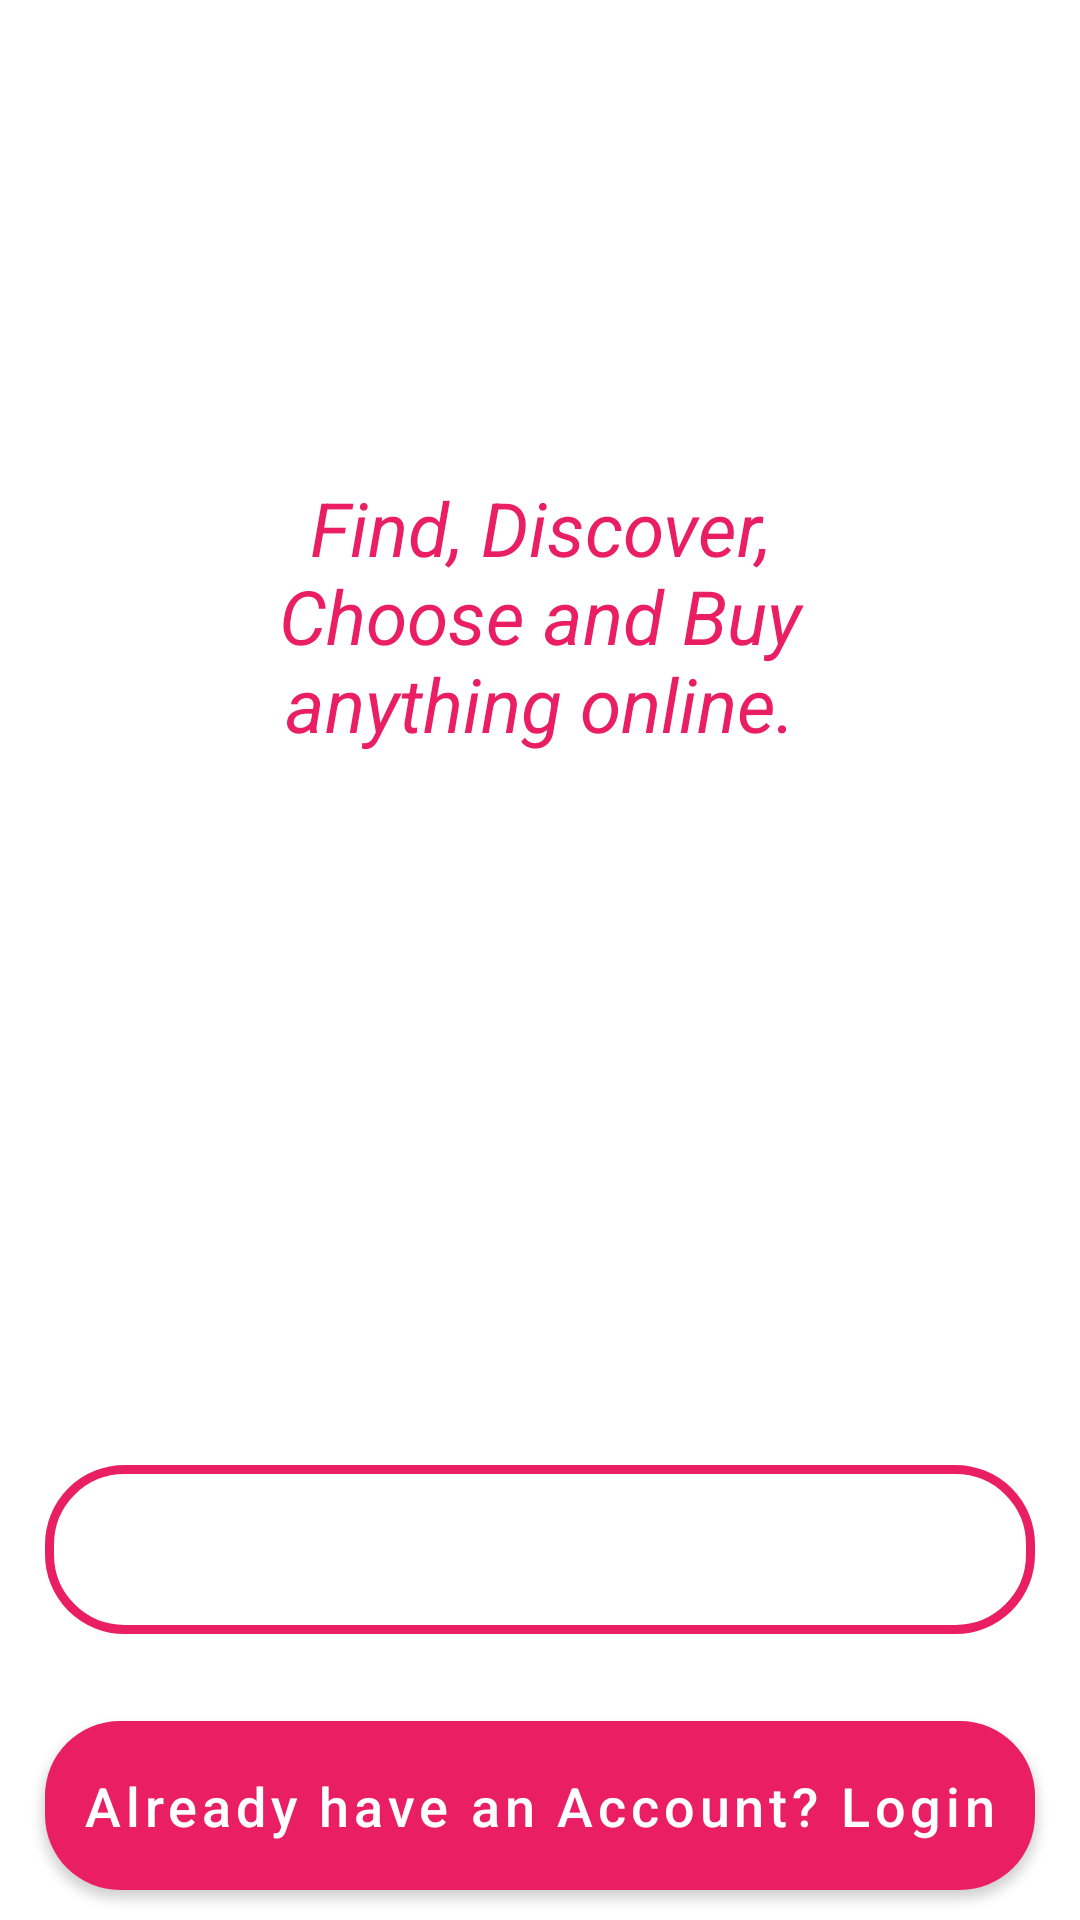

This screen was rendered from an Android layout file. Write that file and the resources it references.
<!-- AndroidManifest.xml: application theme Theme.ECommerceApp -->
<!-- res/layout/activity_main.xml -->
<?xml version="1.0" encoding="utf-8"?>
<RelativeLayout xmlns:android="http://schemas.android.com/apk/res/android"
    xmlns:tools="http://schemas.android.com/tools"
    android:layout_width="match_parent"
    android:layout_height="match_parent"
    android:background="@drawable/welcome"
    tools:context=".MainActivity">

    <ImageView
        android:id="@+id/app_logo"
        android:layout_width="300dp"
        android:layout_height="100dp"
        android:layout_centerHorizontal="true"
        android:layout_marginTop="60dp"
        android:src="@drawable/applogo" />

    <TextView
        android:id="@+id/app_slogan"
        android:layout_width="248dp"
        android:layout_height="wrap_content"
        android:layout_alignParentStart="true"
        android:layout_alignParentTop="true"
        android:layout_alignParentEnd="true"
        android:layout_marginStart="80dp"
        android:layout_marginTop="159dp"
        android:layout_marginEnd="80dp"
        android:text="Find, Discover, Choose and Buy anything online."
        android:textAlignment="center"
        android:textColor="@color/purple_700"
        android:textSize="25sp"
        android:textStyle="italic" />


    <Button
        android:id="@+id/main_login_btn"
        android:layout_width="match_parent"
        android:layout_height="wrap_content"
        android:layout_alignParentStart="true"
        android:layout_alignParentBottom="true"
        android:layout_marginLeft="15dp"
        android:layout_marginRight="15dp"
        android:layout_marginBottom="10dp"
        android:background="@drawable/buttons"
        android:gravity="center"
        android:padding="10dp"
        android:text="Already have an Account? Login"
        android:textAllCaps="false"
        android:textColor="@android:color/white"
        android:textSize="18sp" />

    <Button
        android:id="@+id/main_join_now_btn"
        android:layout_width="match_parent"
        android:layout_height="wrap_content"
        android:layout_above="@+id/main_login_btn"
        android:layout_marginLeft="15dp"
        android:layout_marginRight="15dp"
        android:layout_marginBottom="29dp"
        android:background="@drawable/input_design"
        android:gravity="center"
        android:padding="10dp"
        android:text="Join Now"
        android:textAllCaps="false"
        android:textColor="@android:color/white"
        android:textSize="18sp" />

</RelativeLayout>
<!-- resources referenced by this layout -->
<resources>
  <color name="purple_700">#E91E63</color>
  <!-- drawable buttons (drawable-v24) -->
  <?xml version="1.0" encoding="utf-8"?>
  <shape xmlns:android="http://schemas.android.com/apk/res/android">
  
      <solid
          android:color="@color/purple_700"/>
  
      <corners
          android:radius="25dp"/>
  </shape>
  <!-- drawable input_design (drawable-v24) -->
  <?xml version="1.0" encoding="utf-8"?>
  <shape xmlns:android="http://schemas.android.com/apk/res/android">
  
      <solid
          android:color="#00000000"/>
      <stroke
          android:color="@color/purple_700"
          android:width="3dp"/>
  
      <corners
          android:radius="25dp"/>
  </shape>
  <style name="Theme.ECommerceApp" parent="Theme.MaterialComponents.Light.NoActionBar">
          
          <item name="colorPrimary">@color/purple_500</item>
          <item name="colorPrimaryVariant">@color/purple_700</item>
          <item name="colorOnPrimary">@color/white</item>
          
          <item name="colorSecondary">@color/teal_200</item>
          <item name="colorSecondaryVariant">@color/teal_700</item>
          <item name="colorOnSecondary">@color/black</item>
          
          <item name="android:statusBarColor" tools:targetApi="l">?attr/colorPrimaryVariant</item>
          
      </style>
  <color name="purple_500">#E91E63</color>
  <color name="white">#FFFFFFFF</color>
  <color name="teal_200">#E91E63</color>
  <color name="teal_700">#FF018786</color>
  <color name="black">#FF000000</color>
</resources>
